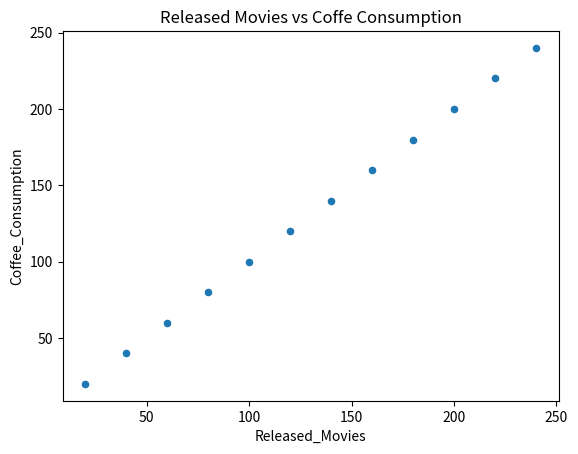

Reproduce this figure in Python.
# CORRELATION VS CAUSALITY EXAMPLE

import pandas as pd
import matplotlib.pyplot as plt

month = list(range(1,13))
movies = [20,40,60,80,100,120,140,160,180,200,220,240]
coffee_consumption = [20,40,60,80,100,120,140,160,180,200,220,240]

data = pd.DataFrame({
    'Month': month,
    'Released_Movies':movies,
    'Coffee_Consumption': coffee_consumption
})

data.plot(x='Released_Movies',y='Coffee_Consumption',kind='scatter')
plt.title('Released Movies vs Coffe Consumption')
plt.show()

print(data[['Released_Movies', 'Coffee_Consumption']].corr())

'''
We can see that there is a perfect correlation between 'Released Movies' and 'Coffee Consumption' but in reality they are 
accidentally correlated. 
Coffee consumption does not actually affect the number of movies released.
'''
